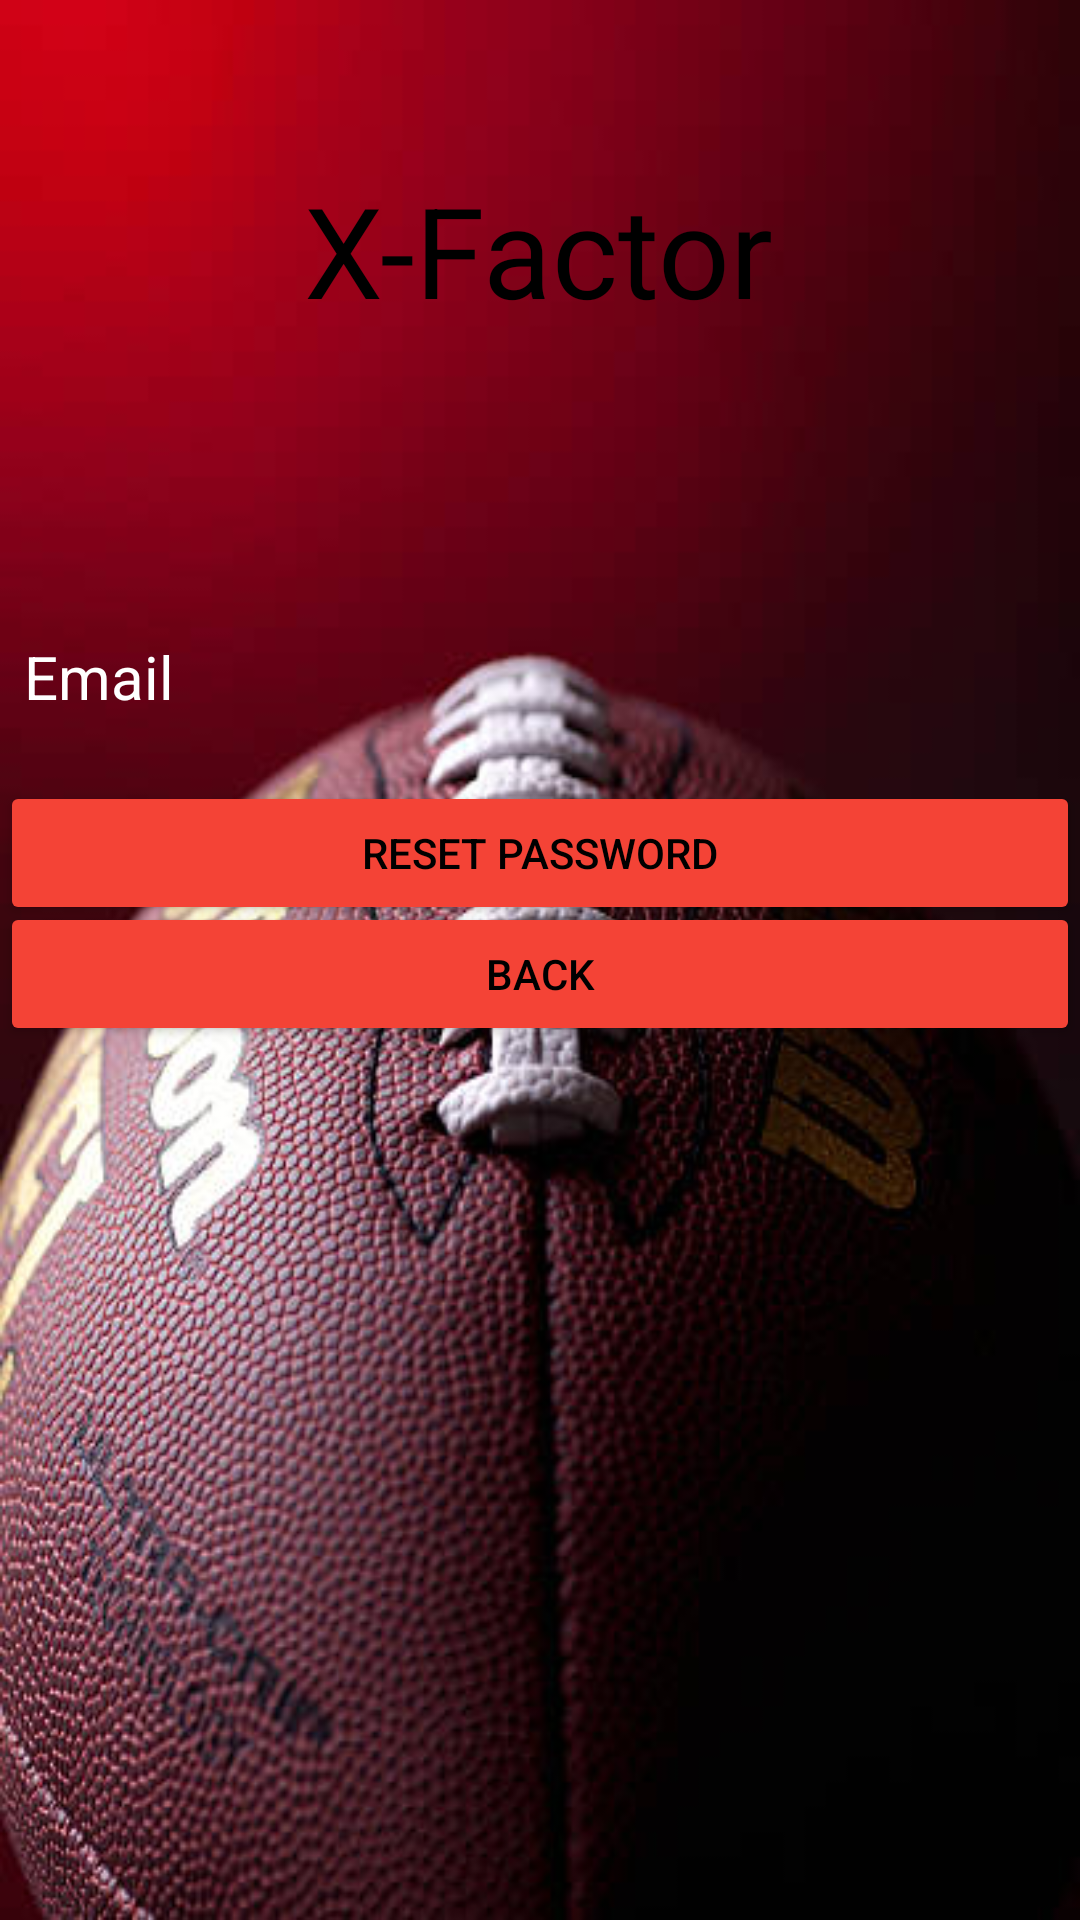

The Android layout XML behind this screen, and the referenced resources:
<!-- AndroidManifest.xml: application theme Theme.Xfactor -->
<!-- res/layout/activity_password_reset.xml -->
<?xml version="1.0" encoding="utf-8"?>
<androidx.constraintlayout.widget.ConstraintLayout xmlns:android="http://schemas.android.com/apk/res/android"
    xmlns:app="http://schemas.android.com/apk/res-auto"
    xmlns:tools="http://schemas.android.com/tools"
    android:id="@+id/main"
    android:layout_width="match_parent"
    android:layout_height="match_parent"
    tools:context=".MainActivity"
    android:background="@drawable/img_1"
    >

    <TextView
        android:id="@+id/textView2"
        android:layout_width="wrap_content"
        android:layout_height="wrap_content"
        android:text="X-Factor"
        android:textColor="@color/black"
        android:textSize="42sp"
        app:layout_constraintBottom_toBottomOf="parent"
        app:layout_constraintEnd_toEndOf="parent"
        app:layout_constraintHorizontal_bias="0.498"
        app:layout_constraintStart_toStartOf="parent"
        app:layout_constraintTop_toTopOf="parent"
        app:layout_constraintVertical_bias="0.094" />


    <Button
        android:id="@+id/reset_button"
        android:layout_width="match_parent"
        android:layout_height="wrap_content"
        android:backgroundTint="#F44336"
        android:text="Reset Password"
        android:textColor="#000000"
        app:layout_constraintBottom_toBottomOf="parent"
        app:layout_constraintEnd_toEndOf="parent"
        app:layout_constraintHorizontal_bias="0.0"
        app:layout_constraintStart_toStartOf="parent"
        app:layout_constraintTop_toBottomOf="@+id/textView2"
        app:layout_constraintVertical_bias="0.31" />

    <Button
        android:id="@+id/back_button"
        android:layout_width="match_parent"
        android:layout_height="wrap_content"
        android:backgroundTint="#F44336"
        android:text="Back"
        android:textColor="#000000"
        app:layout_constraintBottom_toBottomOf="parent"
        app:layout_constraintEnd_toEndOf="parent"
        app:layout_constraintHorizontal_bias="0.0"
        app:layout_constraintStart_toStartOf="parent"
        app:layout_constraintTop_toBottomOf="@+id/textView2"
        app:layout_constraintVertical_bias="0.394" />

    <ImageView
        android:id="@+id/imageView"
        android:layout_width="111dp"
        android:layout_height="99dp"
        android:layout_marginTop="8dp"
        android:src="@drawable/acct_circle"
        app:layout_constraintEnd_toEndOf="parent"
        app:layout_constraintStart_toStartOf="parent"
        app:layout_constraintTop_toBottomOf="@+id/textView2" />

    <EditText
        android:id="@+id/email"
        android:layout_width="match_parent"
        android:layout_height="37dp"
        android:background="@drawable/rounded"
        android:hint="Email"
        android:padding="8dp"
        android:textColor="@color/white"
        android:textColorHint="@color/white"
        android:textSize="20sp"
        app:layout_constraintBottom_toBottomOf="parent"
        app:layout_constraintEnd_toEndOf="parent"
        app:layout_constraintHorizontal_bias="1.0"
        app:layout_constraintStart_toStartOf="parent"
        app:layout_constraintTop_toTopOf="parent"
        app:layout_constraintVertical_bias="0.348" />


</androidx.constraintlayout.widget.ConstraintLayout>
<!-- resources referenced by this layout -->
<resources>
  <!-- drawable img_1: png bitmap (drawable, 305878 bytes) -->
  <style name="Theme.Xfactor" parent="Base.Theme.Xfactor" />
  <style name="Base.Theme.Xfactor" parent="Theme.Material3.DayNight.NoActionBar">
          
          
      </style>
  <!-- not gathered from this repository: default colours our renderer supplied (Android Studio template values) -->
  <color name="black">#FF000000</color>
  <color name="white">#FFFFFFFF</color>
</resources>
